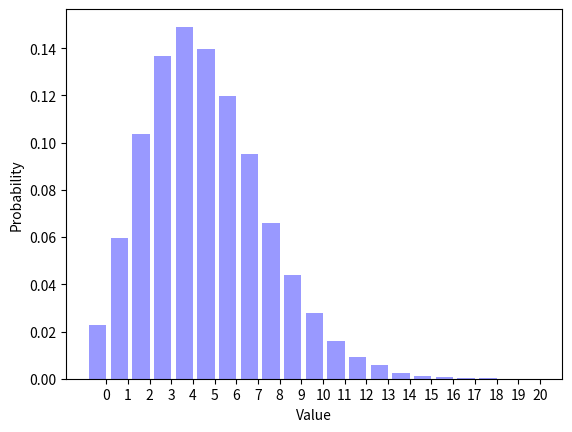

Python code for this plot:
__author__ = "Bailey Barksdale"  
__NetID__ = "bailey13"
__GitHubID__ = "bkb917"
__SelfGrade__ = "4"
__Challenge__ = "3"

"""
Random Signals and Systems
Course: ECEN 303-502
Maximum Grade: 5
"""


import random
import math
import matplotlib.pyplot as plt


def biasedcoinflip(p=0.5):
    """
    This method returns a one with probability p and it returns a zero with
    probability (1 - p). The default parameter is p=0.5; this can be changed
    by passing an argument to the method.
    """
    return math.floor(random.random() + p)


def binomialflips(n=1, p=0.5):
    """
    This method returns a binomial random variable with parameters n and p.
    The default parameters are n=1 and p=0.5; this can be changed by passing
    arguments to the method.
    """
    numberones = 0
    for BinomialIndex in range(0,n):
        numberones += biasedcoinflip(p)
    return numberones


def poisson(parameterpoisson=10):
   k = 0
   p = random.random()
   while p >= math.exp(-1*parameterpoisson): #p>=e^(-lambda)
        p = p*random.random()
        k = k+1
   return k


def experiment3(parameterpoisson3=10, p=0.5):
    #return binomialflips(poisson(parameterpoisson3), p)
    return poisson(binomialflips(parameterpoisson3, p))


ParameterPoisson = 10
NumberTrials = 100000
TrialSequence = []

for TrialIndex1 in range(0, NumberTrials):
    TrialSequence.append(experiment3(ParameterPoisson))
print(sum(TrialSequence)/len(TrialSequence))

Distribution = []
for OutcomeIndex1 in range(0, 21):
    Distribution.append(TrialSequence.count(OutcomeIndex1) / (1.0 * NumberTrials))

OutcomeIndex2 = range(0, 21)
num_bins = len(OutcomeIndex2)
bar_width = 0.8
XticksIndex = [(outcome + (0.5 * bar_width)) for outcome in OutcomeIndex2]
opacity = 0.4

plt.bar(OutcomeIndex2, Distribution, bar_width, alpha=opacity, color='b')
plt.xlabel("Value")
plt.ylabel("Probability")
plt.xticks(XticksIndex, OutcomeIndex2)
plt.show()

# Question 1: What is the mean of experiment3()?
# Answer 1: The mean of experiment3() is approximately 5.

# Question 2: What is the type of experiment3()?
# Answer 2: Experiment3() is a poisson random variable
# experiment expressed using a poisson random variable
# distribution and a binomial random variables
# convergence to a poisson distribution

# Question 3: Do the two distributions match?
# Answer 3: The two distributions are slightly
# different even though the means are equivalent.

